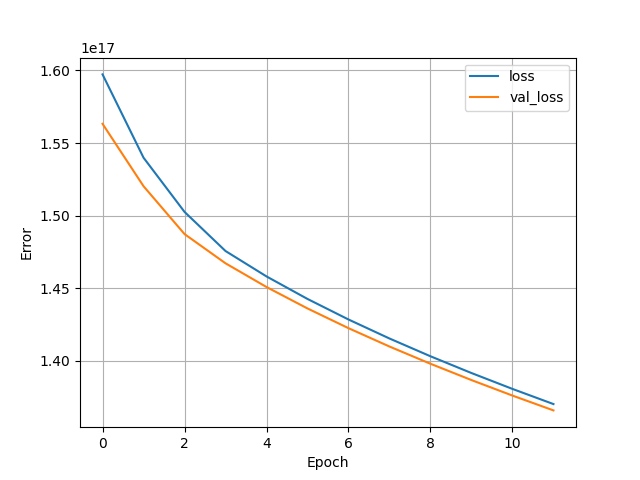

Values plotted in this chart, from the file beside it:
, loss, val_loss, epoch
0, 1.597259854475428e+17, 1.5632139923174195e+17, 0
1, 1.5398900865171456e+17, 1.5202631167665766e+17, 1
2, 1.502567507909673e+17, 1.4872908246338765e+17, 2
3, 1.4756210548932608e+17, 1.4671627180992102e+17, 3
4, 1.4581216401424384e+17, 1.4508310190568243e+17, 4
5, 1.4426135440287334e+17, 1.43606526509056e+17, 5
6, 1.4284661794537472e+17, 1.4224862964875264e+17, 6
7, 1.4153750332361933e+17, 1.4098462936347443e+17, 7
8, 1.4031344623419392e+17, 1.3979744027331789e+17, 8
9, 1.3915953455064678e+17, 1.3867448671404032e+17, 9
10, 1.3806510816414925e+17, 1.3760650014621696e+17, 10
11, 1.3702164585958605e+17, 1.365859729670144e+17, 11
12, , , 12
13, , , 13
14, , , 14
15, , , 15
16, , , 16
17, , , 17
18, , , 18
19, , , 19
20, , , 20
21, , , 21
22, , , 22
23, , , 23
24, , , 24
25, , , 25
26, , , 26
27, , , 27
28, , , 28
29, , , 29
30, , , 30
31, , , 31
32, , , 32
33, , , 33
34, , , 34
35, , , 35
36, , , 36
37, , , 37
38, , , 38
39, , , 39
40, , , 40
41, , , 41
42, , , 42
43, , , 43
44, , , 44
45, , , 45
46, , , 46
47, , , 47
48, , , 48
49, , , 49
50, , , 50
51, , , 51
52, , , 52
53, , , 53
54, , , 54
55, , , 55
56, , , 56
57, , , 57
58, , , 58
59, , , 59
... 940 more rows
